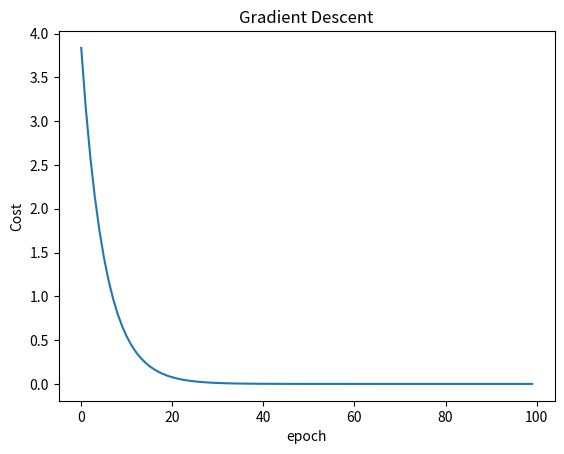

Write the Python code that produced this figure.
import numpy as np
import matplotlib.pyplot as plt

# Prepare the training set
x_data = [1.0, 2.0, 3.0]
y_data = [2.0, 4.0, 6.0]

# Initial guess of weigt
w = 1.0

# Define the model
def forward(x):
    return x * w

# Define the cost function
def cost(xs, ys):
    cost = 0
    for x, y in zip(xs, ys):
        y_pred = forward(x)
        cost += (y_pred - y) ** 2
    return cost / len(xs)

# Define the gradient function
def gradient(xs, ys):
    grad = 0
    for x, y in zip(xs, ys):
        grad += 2 * x * (forward(x) - y)
    return grad / len(xs)

print('Predict (before training)', 4, forward(4))

epoch_list = []
cost_list = []
for epoch in range(100):
    grad = gradient(x_data, y_data)
    w -= 0.01 * grad
    epoch_list.append(epoch)
    cost_list.append(cost(x_data, y_data))
    print('Epoch:', epoch, 'w=', w, 'cost=', cost(x_data, y_data))

print('Predict (after training)', 4, forward(4))
plt.plot(epoch_list, cost_list)
plt.ylabel('Cost')
plt.xlabel('epoch')
plt.title('Gradient Descent')
plt.show()